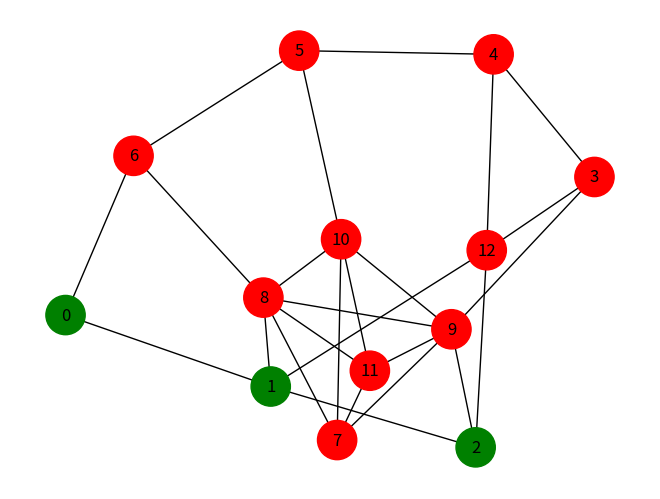
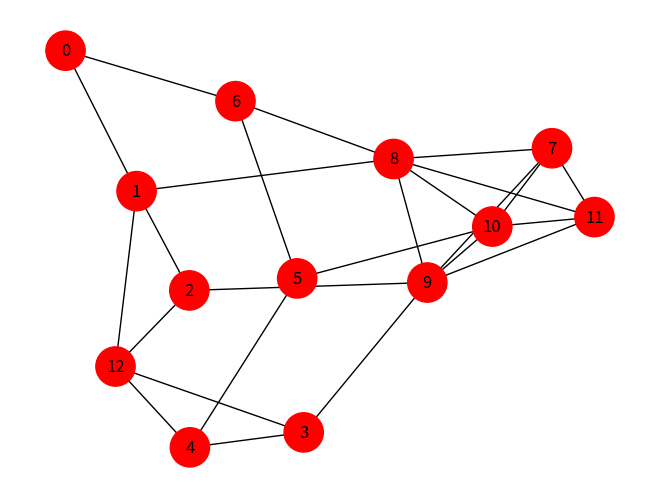
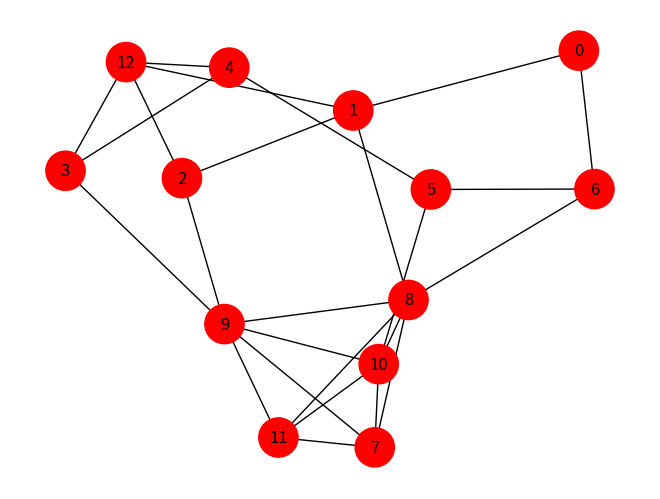
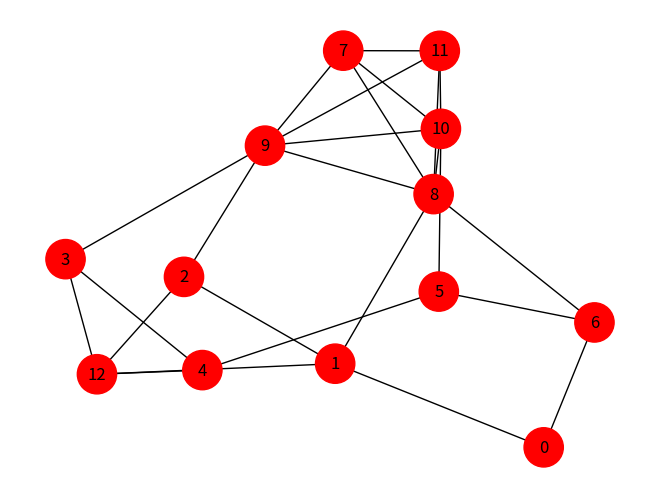
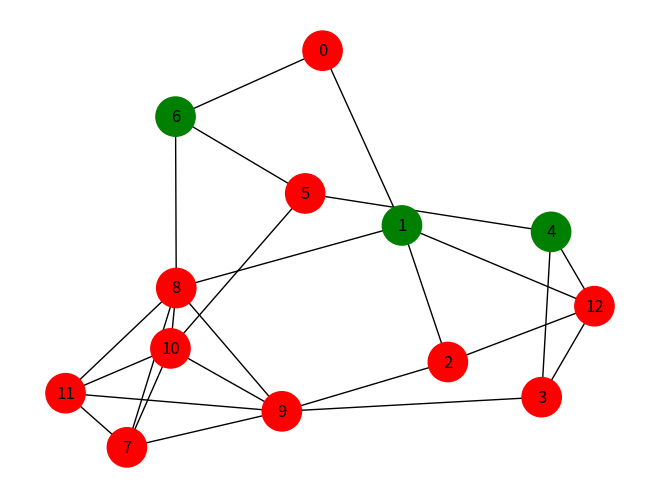
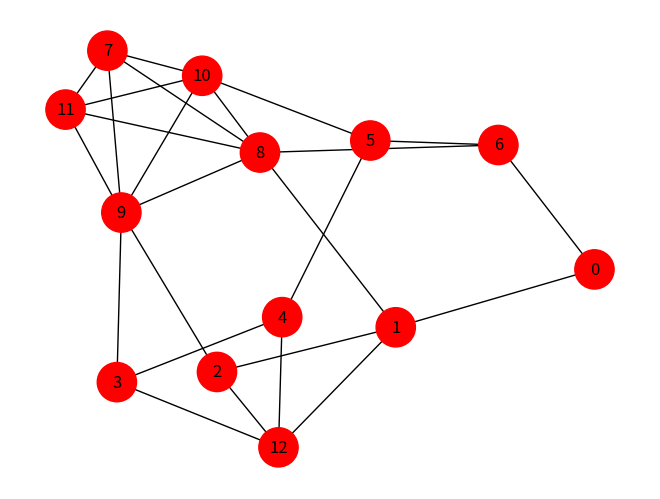
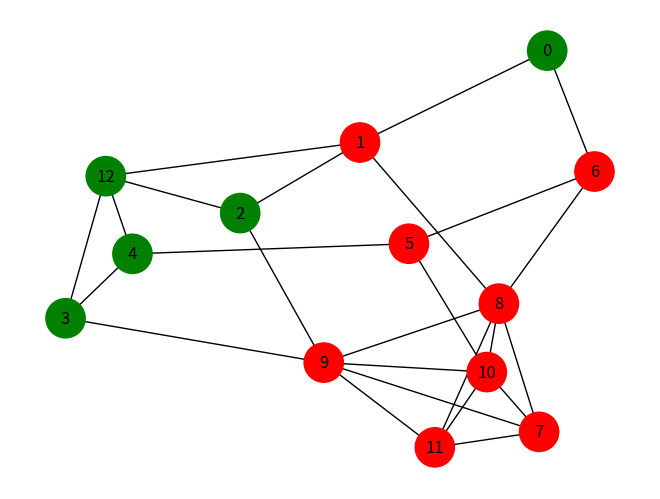
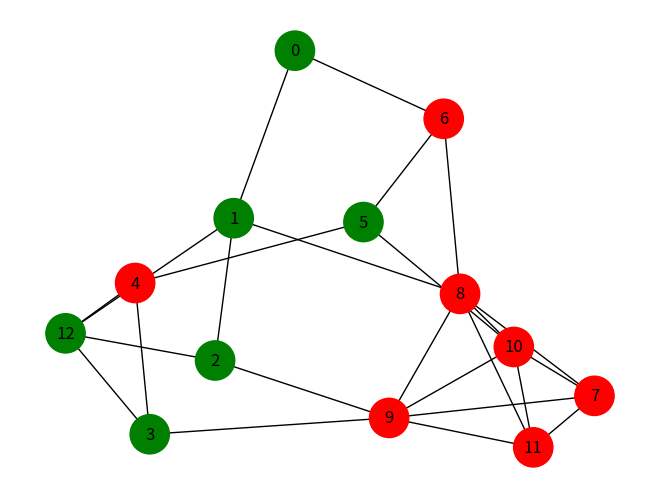
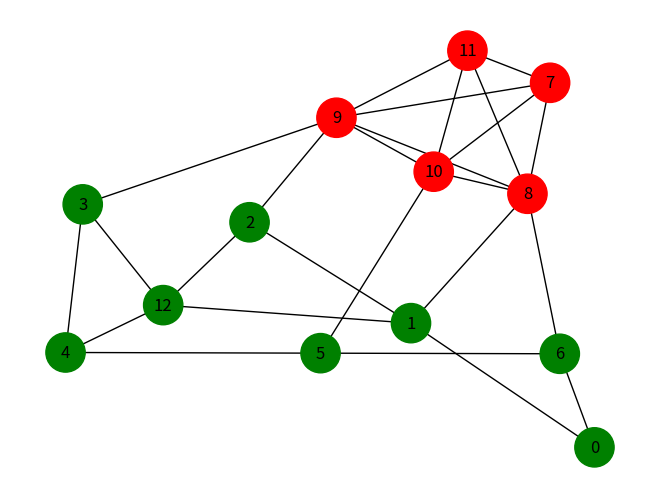

Generate these figures, in order, with matplotlib:
#Studying the effect of Cascading on a Cluster with Density 

import networkx as nx
import matplotlib.pyplot as plt
import random

def set_all_B(G):
    for each in G.nodes():
        G.nodes[each]['action'] = 'B'

def set_A(G,list):
    for each in list:
        G.nodes[each]['action'] = 'A'

def get_colors(G):
    list = []
    for each in G.nodes():
        if(G.nodes[each]['action']=='B'):
            list.append('red')
        else:
            list.append('green')
    return list


def find_neigh(each,G,C):
    num = 0
    for each1 in G.neighbors(each):
        if( G.nodes[each1]['action']==C):
            num = num + 1
    return num


def recalculate_options(G):
    dict = {}
    a = 3 #Payoff of nodes with 'A'
    b = 2 #Payoff of nodes with 'B'

    for each in G.nodes():
        num_A = find_neigh(each, G, 'A')
        num_B = find_neigh(each, G, 'B')
        payoff_A = a * num_A
        payoff_B = b * num_B
        if(payoff_A >= payoff_B):
            dict[each] = 'A'
        else:
            dict[each] = 'B'
    return dict

def reset_node_attributes(G,action_dict):
    for each in action_dict:
        G.nodes[each]['action'] = action_dict[each]

def terminate_1(c,G):
    f = 1
    for each in G.nodes():
        if G.nodes[each]['action']!=c:
            f = 0
            break
    return f

def terminate(G,count):
    flag1 = terminate_1('A', G)
    flag2 = terminate_1('B', G)
    if flag1 == 1 or flag2 == 1 or count>=100:
        return 1
    else:
        return 0





G = nx.Graph()
G.add_edges_from([(0,1),(0,6),(1,2),(1,8),(1,12),(2,9),(2,12),(3,4),(3,9),(3,12),(4,5),(4,12),(5,6),(5,10),(6,8),(7,8),(7,9),(7,10),(7,11),(8,9),(8,10),(8,11),(9,10),(9,11),(10,11)])
#nx.draw(G,node_size=800,with_labels=True)
#plt.show()

list = [[0,1,2,3],[0,2,3,4],[1,2,3,4],[2,3,4,5],[3,4,5,6],[4,5,6,12],[2,3,4,12],[0,1,2,3,4,5],[0,1,2,3,4,5,6,12]]

for list1 in list:
    print(list1)
    set_all_B((G))
    set_A(G,list1)
    colors = get_colors(G)
    #nx.draw(G,node_color=colors,node_size=800,with_labels=True)
    #plt.show()
    flag = 0
    count = 0
    while(1):
        flag = terminate(G,count)
        if flag == 1:
            break
        count = count + 1
        action_dict = recalculate_options(G)
        reset_node_attributes(G, action_dict)
        colors = get_colors(G)
        #nx.draw(G,node_color=colors,node_size=800,with_labels=True)
        #plt.show()
    #print("Number of Iterations = ",count)
    c = terminate_1('A', G)
    if c == 1:
        print("Cascade is Completed")
    else:
        print("Cascade Incomplete")
    nx.draw(G,node_color=colors,node_size=800,with_labels=True)
    plt.show()
